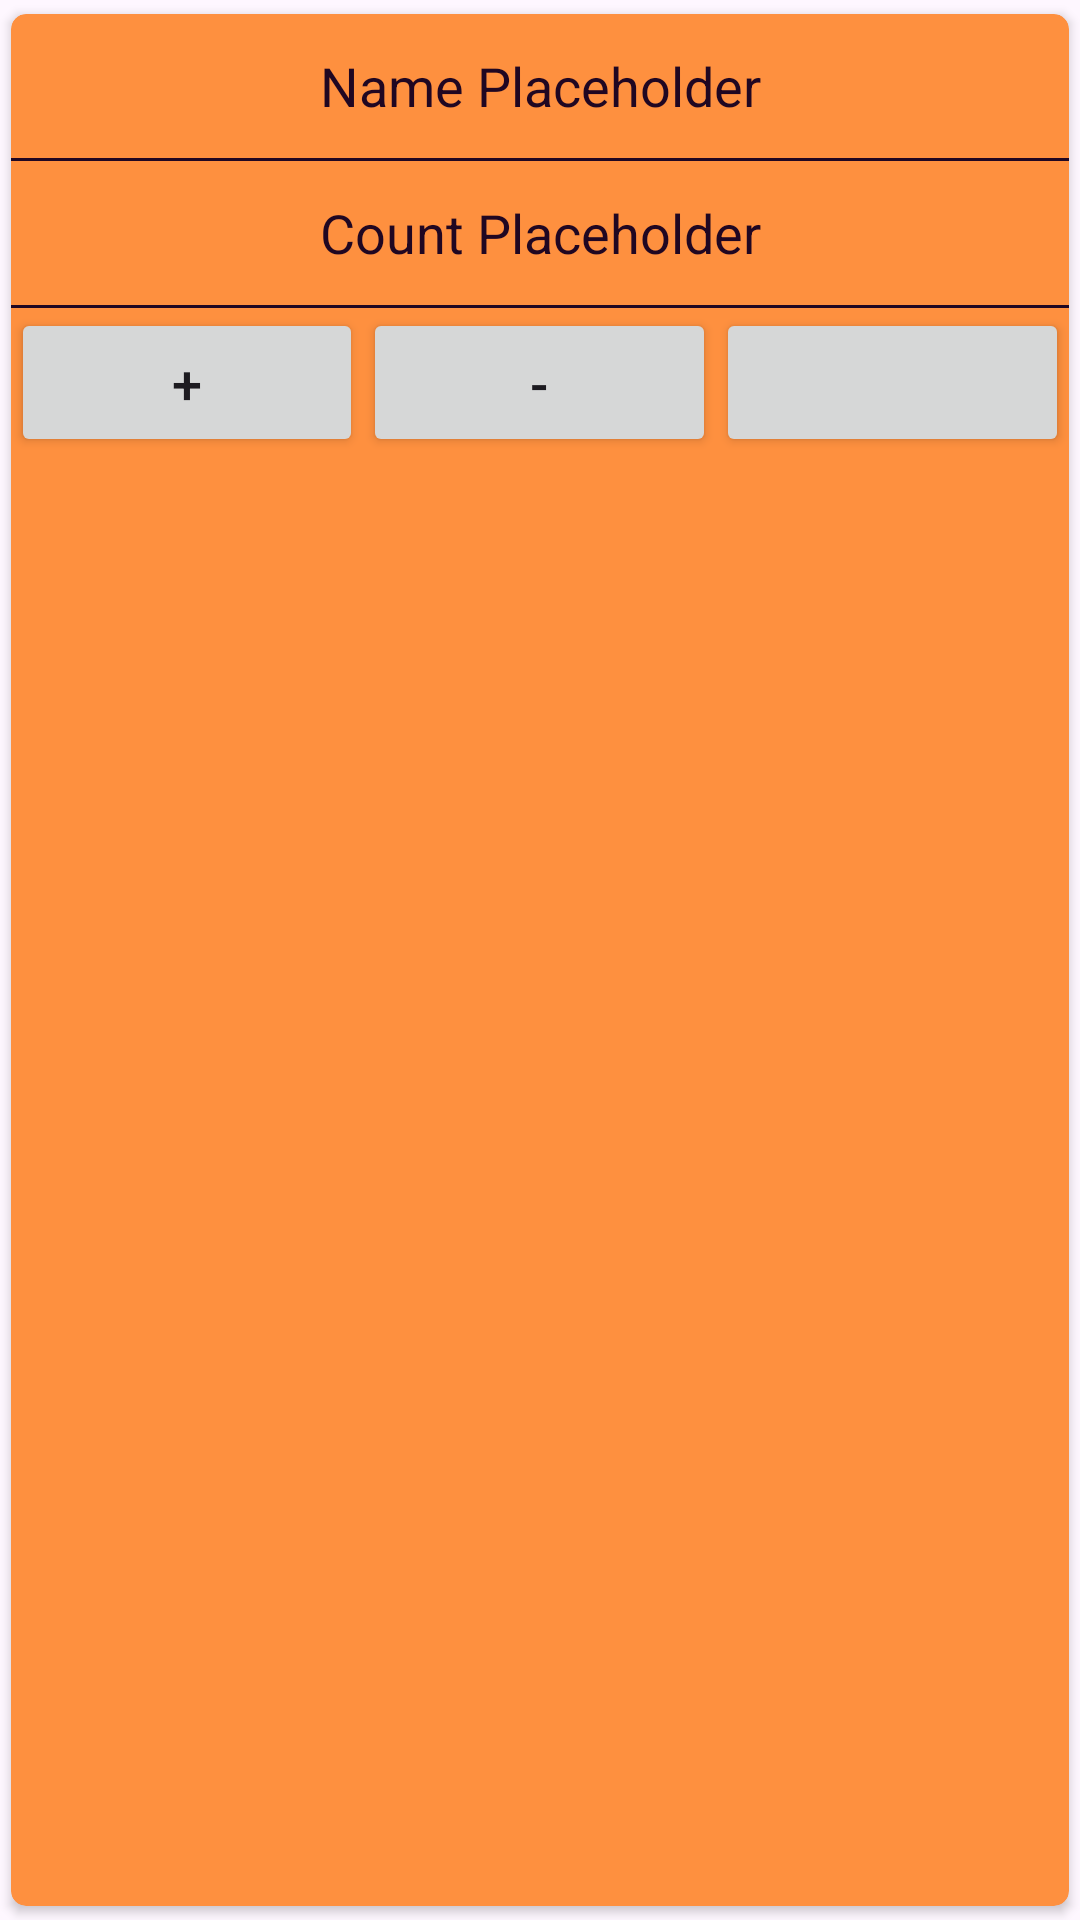

Produce the Android XML layout that renders to this screen, including the resource entries it uses.
<!-- AndroidManifest.xml: application theme Theme.BradleyGoerkeCS360Project -->
<!-- res/layout/cardview.xml -->
<?xml version="1.0" encoding="utf-8"?>

<androidx.cardview.widget.CardView
    xmlns:android="http://schemas.android.com/apk/res/android"
    xmlns:card_view="http://schemas.android.com/apk/res-auto"
    xmlns:app="http://schemas.android.com/apk/res-auto"
    android:id="@+id/cardview"
    android:layout_width="180dp"
    android:layout_height="150dp"
    android:layout_margin="8dp"
    card_view:cardCornerRadius="5dp"
    app:cardBackgroundColor="@color/FE903F"
    card_view:cardUseCompatPadding="true">

    <TextView
        android:id="@+id/textViewID"
        android:layout_width="match_parent"
        android:layout_height="48dp"
        android:gravity="center"
        android:textSize="18sp"
        android:text="ID number"
        android:visibility="invisible"/>

    <LinearLayout
        xmlns:android="http://schemas.android.com/apk/res/android"

        android:layout_width="match_parent"
        android:layout_height="wrap_content"
        android:orientation="vertical"
        app:cardCornerRadius="8dp">

        <TextView
            android:id="@+id/textViewName"
            android:layout_width="match_parent"
            android:layout_height="48dp"
            android:gravity="center"
            android:textColor="#200722"
            android:textSize="18sp"
            android:text="Name Placeholder" />


        <View
            android:layout_width="match_parent"
            android:layout_height="1dp"
            android:background="#200722" />

        <TextView
            android:id="@+id/textViewCount"
            android:layout_width="match_parent"
            android:layout_height="48dp"
            android:gravity="center"
            android:textColor="#200722"
            android:textSize="18sp"
            android:text="Count Placeholder" />

        <View
            android:layout_width="match_parent"
            android:layout_height="1dp"
            android:background="#200722" />

        <LinearLayout
            android:layout_width="match_parent"
            android:layout_height="wrap_content"
            android:orientation="horizontal">

            <Button
                android:id="@+id/buttonAdd"
                android:layout_width="0dp"
                android:layout_weight="1"
                android:layout_height="match_parent"
                app:background="@color/colorPrimary"
                android:textSize="18sp"
                android:text="+" />

            <Button
                android:id="@+id/buttonSubtract"
                android:layout_width="0dp"
                android:layout_weight="1"
                android:layout_height="match_parent"
                app:background="@color/colorPrimary"
                android:textSize="18sp"
                android:text="-" />

            <Button
                android:id="@+id/buttonDelete"
                android:layout_width="0dp"
                android:layout_weight="1"
                android:layout_height="match_parent"
                app:background="@color/colorPrimary"
                app:icon="@android:drawable/ic_menu_delete" />

        </LinearLayout>

    </LinearLayout>
    </androidx.cardview.widget.CardView>
<!-- resources referenced by this layout -->
<resources>
  <color name="FE903F">#FE903F</color>
  <color name="colorPrimary">#140b55</color>
  <style name="Theme.BradleyGoerkeCS360Project" parent="Base.Theme.BradleyGoerkeCS360Project" />
  <style name="Base.Theme.BradleyGoerkeCS360Project" parent="Theme.Material3.DayNight.NoActionBar">
          
          
      </style>
</resources>
